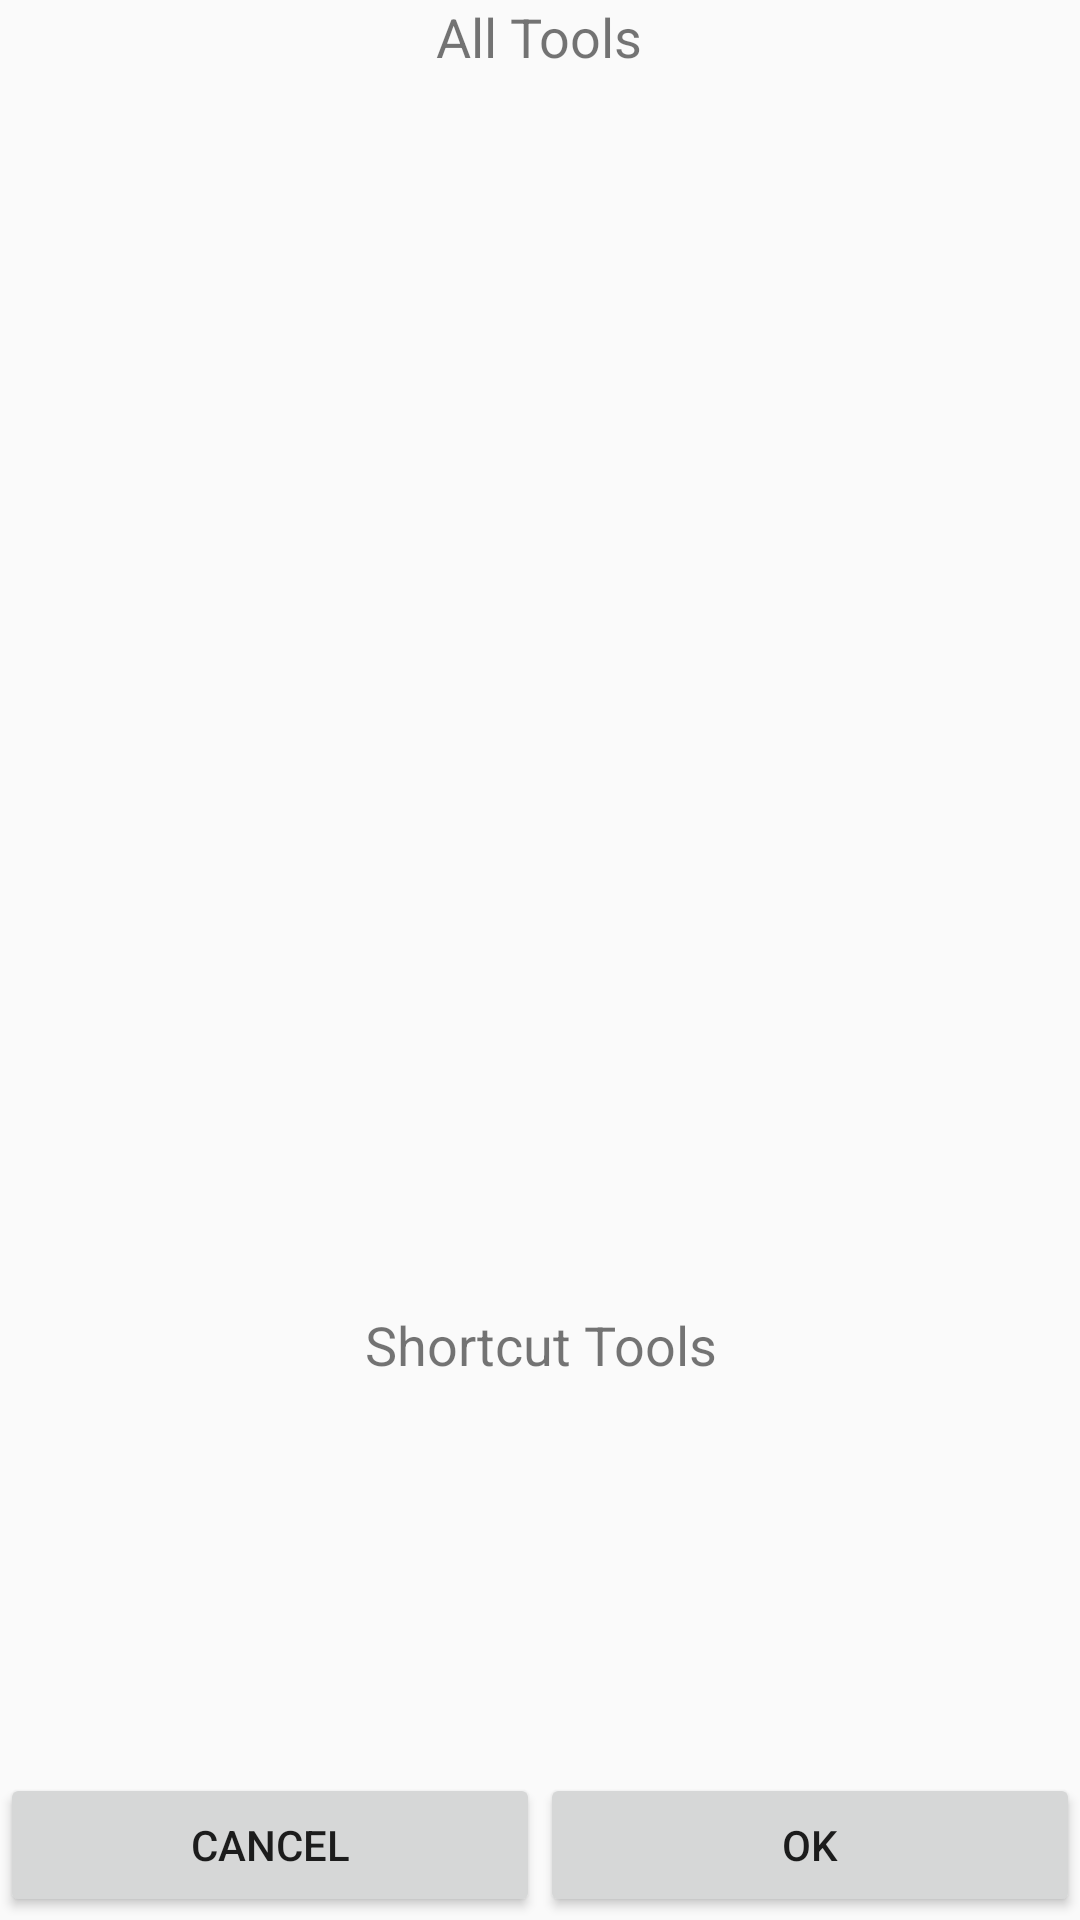

The Android layout XML behind this screen, and the referenced resources:
<!-- AndroidManifest.xml: application theme Theme.AppCompat.Light.NoActionBar -->
<!-- res/layout/fragment_tools.xml -->
<?xml version="1.0" encoding="utf-8"?>
<RelativeLayout
    xmlns:android="http://schemas.android.com/apk/res/android"
    xmlns:tools="http://schemas.android.com/tools"
    android:layout_width="match_parent"
    android:layout_height="match_parent"
    tools:context=".fragment.main.ToolsFragment">

    
    <LinearLayout
        android:id="@+id/ll_all_tools_title"
        android:layout_width="match_parent"
        android:layout_height="@dimen/dp_30"
        android:layout_alignParentTop="true"
        android:orientation="vertical">
        <TextView
            android:layout_width="wrap_content"
            android:layout_height="wrap_content"
            android:gravity="center"
            android:layout_gravity="center"
            android:text="@string/all_tools"
            android:textSize="@dimen/sp_18"/>
    </LinearLayout>

    
    <androidx.recyclerview.widget.RecyclerView
        android:id="@+id/rv_all_tools_item"
        android:layout_below="@+id/ll_all_tools_title"
        android:layout_marginTop="@dimen/dp_5"
        android:layout_width="match_parent"
        android:layout_height="@dimen/dp_200" />

    
    <LinearLayout
        android:id="@+id/ll_shortcut_tools_title"
        android:layout_width="match_parent"
        android:layout_height="@dimen/dp_30"
        android:layout_above="@+id/rv_shortcut_tools_item"
        android:orientation="vertical">
        <TextView
            android:layout_width="wrap_content"
            android:layout_height="wrap_content"
            android:gravity="center"
            android:layout_gravity="center"
            android:text="@string/shortcut_tools"
            android:textSize="@dimen/sp_18"/>
    </LinearLayout>

    
    <androidx.recyclerview.widget.RecyclerView
        android:id="@+id/rv_shortcut_tools_item"
        android:layout_above="@+id/ll_tools_bottom_view"

        android:layout_marginTop="@dimen/dp_20"
        android:layout_width="match_parent"
        android:layout_height="@dimen/dp_100" />



    <LinearLayout
        android:id="@+id/ll_tools_bottom_view"
        android:layout_width="match_parent"
        android:layout_height="wrap_content"
        android:layout_marginTop="@dimen/dp_5"
        android:layout_above="@+id/empty_view"
        android:orientation="horizontal" >

        <Button
            android:id="@+id/btn_cancel_save_tools"
            android:layout_width="0dp"
            android:layout_height="wrap_content"
            android:layout_weight="1"
            android:layout_gravity="center"
            android:text="@string/cancel"/>

        <Button
            android:id="@+id/btn_save_tools"
            android:layout_width="0dp"
            android:layout_height="wrap_content"
            android:layout_weight="1"
            android:layout_gravity="center"
            android:text="@string/ok"/>
    </LinearLayout>

    <View
        android:id="@+id/empty_view"
        android:layout_width="match_parent"
        android:layout_height="1dp"
        android:layout_alignParentBottom="true"
        android:orientation="horizontal" >
    </View>

</RelativeLayout>
<!-- resources referenced by this layout -->
<resources>
  <dimen name="dp_100">100dp</dimen>
  <dimen name="dp_20">20dp</dimen>
  <dimen name="dp_200">200dp</dimen>
  <dimen name="dp_30">30dp</dimen>
  <dimen name="dp_5">5dp</dimen>
  <dimen name="sp_18">18sp</dimen>
  <string name="all_tools">All Tools</string>
  <string name="cancel">Cancel</string>
  <string name="ok">OK</string>
  <string name="shortcut_tools">Shortcut Tools</string>
</resources>
